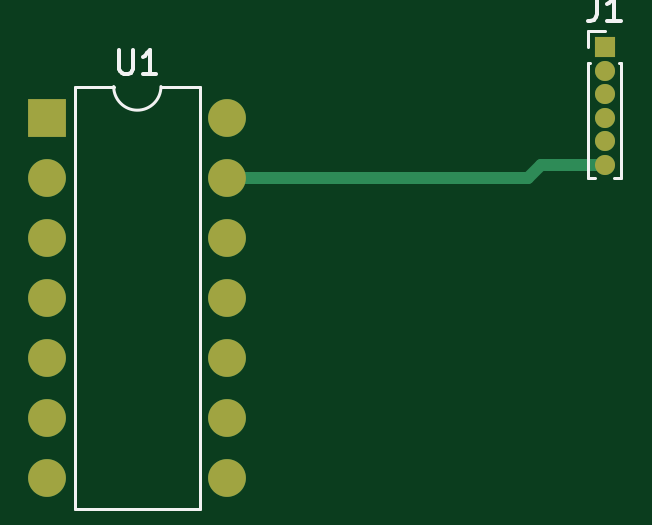
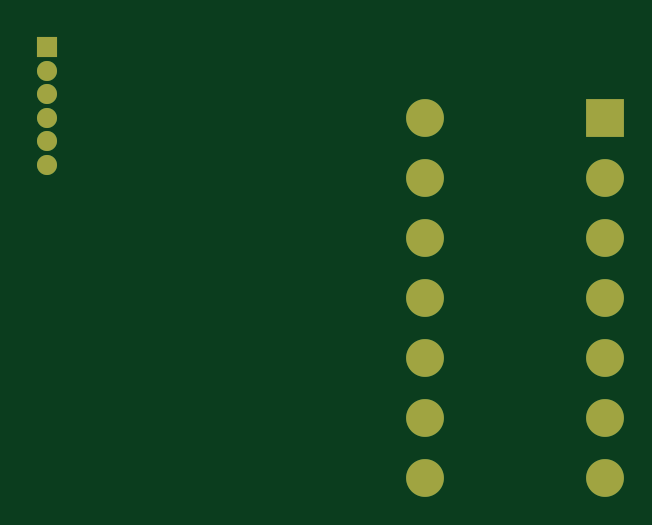
Circuit board: 9 layer files. Board 23.6 x 18.2 mm.
- bottom_copper: Controller-B_Cu.gbr (2398 bytes)
- bottom_mask: Controller-B_Mask.gbr (1148 bytes)
- paste: Controller-B_Paste.gbr (457 bytes)
- bottom_silk: Controller-B_Silkscreen.gbr (458 bytes)
- outline: Controller-Edge_Cuts.gbr (430 bytes)
- top_copper: Controller-F_Cu.gbr (2642 bytes)
- top_mask: Controller-F_Mask.gbr (1148 bytes)
- paste: Controller-F_Paste.gbr (457 bytes)
- top_silk: Controller-F_Silkscreen.gbr (2084 bytes)

=== bottom_copper: Controller-B_Cu.gbr ===
%TF.GenerationSoftware,KiCad,Pcbnew,(6.0.8)*%
%TF.CreationDate,2022-11-15T14:54:34+01:00*%
%TF.ProjectId,Controller,436f6e74-726f-46c6-9c65-722e6b696361,rev?*%
%TF.SameCoordinates,Original*%
%TF.FileFunction,Copper,L2,Bot*%
%TF.FilePolarity,Positive*%
%FSLAX46Y46*%
G04 Gerber Fmt 4.6, Leading zero omitted, Abs format (unit mm)*
G04 Created by KiCad (PCBNEW (6.0.8)) date 2022-11-15 14:54:34*
%MOMM*%
%LPD*%
G01*
G04 APERTURE LIST*
%TA.AperFunction,ComponentPad*%
%ADD10R,0.850000X0.850000*%
%TD*%
%TA.AperFunction,ComponentPad*%
%ADD11O,0.850000X0.850000*%
%TD*%
%TA.AperFunction,ComponentPad*%
%ADD12R,1.600000X1.600000*%
%TD*%
%TA.AperFunction,ComponentPad*%
%ADD13O,1.600000X1.600000*%
%TD*%
G04 APERTURE END LIST*
D10*
%TO.P,J1,1,Pin_1*%
%TO.N,unconnected-(J1-Pad1)*%
X147320000Y-101680000D03*
D11*
%TO.P,J1,2,Pin_2*%
%TO.N,unconnected-(J1-Pad2)*%
X147320000Y-102680000D03*
%TO.P,J1,3,Pin_3*%
%TO.N,unconnected-(J1-Pad3)*%
X147320000Y-103680000D03*
%TO.P,J1,4,Pin_4*%
%TO.N,unconnected-(J1-Pad4)*%
X147320000Y-104680000D03*
%TO.P,J1,5,Pin_5*%
%TO.N,unconnected-(J1-Pad5)*%
X147320000Y-105680000D03*
%TO.P,J1,6,Pin_6*%
%TO.N,Net-(U1-Pad13)*%
X147320000Y-106680000D03*
%TD*%
D12*
%TO.P,U1,1,VDD*%
%TO.N,unconnected-(U1-Pad1)*%
X123720000Y-104690000D03*
D13*
%TO.P,U1,2,RA5/T1CKI/OSC1/CLKIN*%
%TO.N,unconnected-(U1-Pad2)*%
X123720000Y-107230000D03*
%TO.P,U1,3,RA4/AN3/~{T1G}/OSC2/CLKOUT*%
%TO.N,unconnected-(U1-Pad3)*%
X123720000Y-109770000D03*
%TO.P,U1,4,RA3/~{MCLR}/Vpp*%
%TO.N,unconnected-(U1-Pad4)*%
X123720000Y-112310000D03*
%TO.P,U1,5,P1A/CCP1/RC5*%
%TO.N,unconnected-(U1-Pad5)*%
X123720000Y-114850000D03*
%TO.P,U1,6,P1B/C2OUT/RC4*%
%TO.N,unconnected-(U1-Pad6)*%
X123720000Y-117390000D03*
%TO.P,U1,7,P1C/AN7/RC3*%
%TO.N,unconnected-(U1-Pad7)*%
X123720000Y-119930000D03*
%TO.P,U1,8,P1D/AN6/RC2*%
%TO.N,unconnected-(U1-Pad8)*%
X131340000Y-119930000D03*
%TO.P,U1,9,C2IN-/AN5/RC1*%
%TO.N,unconnected-(U1-Pad9)*%
X131340000Y-117390000D03*
%TO.P,U1,10,C2IN+/AN4/RC0*%
%TO.N,unconnected-(U1-Pad10)*%
X131340000Y-114850000D03*
%TO.P,U1,11,RA2/AN2/T0CKI/INT/C1OUT*%
%TO.N,unconnected-(U1-Pad11)*%
X131340000Y-112310000D03*
%TO.P,U1,12,RA1/AN1/C1IN-/Vref/ICSPCLK*%
%TO.N,unconnected-(U1-Pad12)*%
X131340000Y-109770000D03*
%TO.P,U1,13,RA0/AN0/C1IN+/ICSPDAT/ULPWU*%
%TO.N,Net-(U1-Pad13)*%
X131340000Y-107230000D03*
%TO.P,U1,14,VSS*%
%TO.N,unconnected-(U1-Pad14)*%
X131340000Y-104690000D03*
%TD*%
M02*

=== bottom_mask: Controller-B_Mask.gbr ===
%TF.GenerationSoftware,KiCad,Pcbnew,(6.0.8)*%
%TF.CreationDate,2022-11-15T14:54:45+01:00*%
%TF.ProjectId,Controller,436f6e74-726f-46c6-9c65-722e6b696361,rev?*%
%TF.SameCoordinates,Original*%
%TF.FileFunction,Soldermask,Bot*%
%TF.FilePolarity,Negative*%
%FSLAX46Y46*%
G04 Gerber Fmt 4.6, Leading zero omitted, Abs format (unit mm)*
G04 Created by KiCad (PCBNEW (6.0.8)) date 2022-11-15 14:54:45*
%MOMM*%
%LPD*%
G01*
G04 APERTURE LIST*
%ADD10R,0.850000X0.850000*%
%ADD11O,0.850000X0.850000*%
%ADD12R,1.600000X1.600000*%
%ADD13O,1.600000X1.600000*%
G04 APERTURE END LIST*
D10*
%TO.C,J1*%
X147320000Y-101680000D03*
D11*
X147320000Y-102680000D03*
X147320000Y-103680000D03*
X147320000Y-104680000D03*
X147320000Y-105680000D03*
X147320000Y-106680000D03*
%TD*%
D12*
%TO.C,U1*%
X123720000Y-104690000D03*
D13*
X123720000Y-107230000D03*
X123720000Y-109770000D03*
X123720000Y-112310000D03*
X123720000Y-114850000D03*
X123720000Y-117390000D03*
X123720000Y-119930000D03*
X131340000Y-119930000D03*
X131340000Y-117390000D03*
X131340000Y-114850000D03*
X131340000Y-112310000D03*
X131340000Y-109770000D03*
X131340000Y-107230000D03*
X131340000Y-104690000D03*
%TD*%
M02*

=== paste: Controller-B_Paste.gbr ===
%TF.GenerationSoftware,KiCad,Pcbnew,(6.0.8)*%
%TF.CreationDate,2022-11-15T14:54:45+01:00*%
%TF.ProjectId,Controller,436f6e74-726f-46c6-9c65-722e6b696361,rev?*%
%TF.SameCoordinates,Original*%
%TF.FileFunction,Paste,Bot*%
%TF.FilePolarity,Positive*%
%FSLAX46Y46*%
G04 Gerber Fmt 4.6, Leading zero omitted, Abs format (unit mm)*
G04 Created by KiCad (PCBNEW (6.0.8)) date 2022-11-15 14:54:45*
%MOMM*%
%LPD*%
G01*
G04 APERTURE LIST*
G04 APERTURE END LIST*
M02*

=== bottom_silk: Controller-B_Silkscreen.gbr ===
%TF.GenerationSoftware,KiCad,Pcbnew,(6.0.8)*%
%TF.CreationDate,2022-11-15T14:54:45+01:00*%
%TF.ProjectId,Controller,436f6e74-726f-46c6-9c65-722e6b696361,rev?*%
%TF.SameCoordinates,Original*%
%TF.FileFunction,Legend,Bot*%
%TF.FilePolarity,Positive*%
%FSLAX46Y46*%
G04 Gerber Fmt 4.6, Leading zero omitted, Abs format (unit mm)*
G04 Created by KiCad (PCBNEW (6.0.8)) date 2022-11-15 14:54:45*
%MOMM*%
%LPD*%
G01*
G04 APERTURE LIST*
G04 APERTURE END LIST*
M02*

=== outline: Controller-Edge_Cuts.gbr ===
%TF.GenerationSoftware,KiCad,Pcbnew,(6.0.8)*%
%TF.CreationDate,2022-11-15T14:54:45+01:00*%
%TF.ProjectId,Controller,436f6e74-726f-46c6-9c65-722e6b696361,rev?*%
%TF.SameCoordinates,Original*%
%TF.FileFunction,Profile,NP*%
%FSLAX46Y46*%
G04 Gerber Fmt 4.6, Leading zero omitted, Abs format (unit mm)*
G04 Created by KiCad (PCBNEW (6.0.8)) date 2022-11-15 14:54:45*
%MOMM*%
%LPD*%
G01*
G04 APERTURE LIST*
G04 APERTURE END LIST*
M02*

=== top_copper: Controller-F_Cu.gbr ===
%TF.GenerationSoftware,KiCad,Pcbnew,(6.0.8)*%
%TF.CreationDate,2022-11-15T14:54:45+01:00*%
%TF.ProjectId,Controller,436f6e74-726f-46c6-9c65-722e6b696361,rev?*%
%TF.SameCoordinates,Original*%
%TF.FileFunction,Copper,L1,Top*%
%TF.FilePolarity,Positive*%
%FSLAX46Y46*%
G04 Gerber Fmt 4.6, Leading zero omitted, Abs format (unit mm)*
G04 Created by KiCad (PCBNEW (6.0.8)) date 2022-11-15 14:54:45*
%MOMM*%
%LPD*%
G01*
G04 APERTURE LIST*
%TA.AperFunction,ComponentPad*%
%ADD10R,0.850000X0.850000*%
%TD*%
%TA.AperFunction,ComponentPad*%
%ADD11O,0.850000X0.850000*%
%TD*%
%TA.AperFunction,ComponentPad*%
%ADD12R,1.600000X1.600000*%
%TD*%
%TA.AperFunction,ComponentPad*%
%ADD13O,1.600000X1.600000*%
%TD*%
%TA.AperFunction,Conductor*%
%ADD14C,0.500000*%
%TD*%
G04 APERTURE END LIST*
D10*
%TO.P,J1,1,Pin_1*%
%TO.N,unconnected-(J1-Pad1)*%
X147320000Y-101680000D03*
D11*
%TO.P,J1,2,Pin_2*%
%TO.N,unconnected-(J1-Pad2)*%
X147320000Y-102680000D03*
%TO.P,J1,3,Pin_3*%
%TO.N,unconnected-(J1-Pad3)*%
X147320000Y-103680000D03*
%TO.P,J1,4,Pin_4*%
%TO.N,unconnected-(J1-Pad4)*%
X147320000Y-104680000D03*
%TO.P,J1,5,Pin_5*%
%TO.N,unconnected-(J1-Pad5)*%
X147320000Y-105680000D03*
%TO.P,J1,6,Pin_6*%
%TO.N,Net-(U1-Pad13)*%
X147320000Y-106680000D03*
%TD*%
D12*
%TO.P,U1,1,VDD*%
%TO.N,unconnected-(U1-Pad1)*%
X123720000Y-104690000D03*
D13*
%TO.P,U1,2,RA5/T1CKI/OSC1/CLKIN*%
%TO.N,unconnected-(U1-Pad2)*%
X123720000Y-107230000D03*
%TO.P,U1,3,RA4/AN3/~{T1G}/OSC2/CLKOUT*%
%TO.N,unconnected-(U1-Pad3)*%
X123720000Y-109770000D03*
%TO.P,U1,4,RA3/~{MCLR}/Vpp*%
%TO.N,unconnected-(U1-Pad4)*%
X123720000Y-112310000D03*
%TO.P,U1,5,P1A/CCP1/RC5*%
%TO.N,unconnected-(U1-Pad5)*%
X123720000Y-114850000D03*
%TO.P,U1,6,P1B/C2OUT/RC4*%
%TO.N,unconnected-(U1-Pad6)*%
X123720000Y-117390000D03*
%TO.P,U1,7,P1C/AN7/RC3*%
%TO.N,unconnected-(U1-Pad7)*%
X123720000Y-119930000D03*
%TO.P,U1,8,P1D/AN6/RC2*%
%TO.N,unconnected-(U1-Pad8)*%
X131340000Y-119930000D03*
%TO.P,U1,9,C2IN-/AN5/RC1*%
%TO.N,unconnected-(U1-Pad9)*%
X131340000Y-117390000D03*
%TO.P,U1,10,C2IN+/AN4/RC0*%
%TO.N,unconnected-(U1-Pad10)*%
X131340000Y-114850000D03*
%TO.P,U1,11,RA2/AN2/T0CKI/INT/C1OUT*%
%TO.N,unconnected-(U1-Pad11)*%
X131340000Y-112310000D03*
%TO.P,U1,12,RA1/AN1/C1IN-/Vref/ICSPCLK*%
%TO.N,unconnected-(U1-Pad12)*%
X131340000Y-109770000D03*
%TO.P,U1,13,RA0/AN0/C1IN+/ICSPDAT/ULPWU*%
%TO.N,Net-(U1-Pad13)*%
X131340000Y-107230000D03*
%TO.P,U1,14,VSS*%
%TO.N,unconnected-(U1-Pad14)*%
X131340000Y-104690000D03*
%TD*%
D14*
%TO.N,Net-(U1-Pad13)*%
X144070000Y-107230000D02*
X131340000Y-107230000D01*
X144620000Y-106680000D02*
X144070000Y-107230000D01*
X147320000Y-106680000D02*
X144620000Y-106680000D01*
%TD*%
M02*

=== top_mask: Controller-F_Mask.gbr ===
%TF.GenerationSoftware,KiCad,Pcbnew,(6.0.8)*%
%TF.CreationDate,2022-11-15T14:54:45+01:00*%
%TF.ProjectId,Controller,436f6e74-726f-46c6-9c65-722e6b696361,rev?*%
%TF.SameCoordinates,Original*%
%TF.FileFunction,Soldermask,Top*%
%TF.FilePolarity,Negative*%
%FSLAX46Y46*%
G04 Gerber Fmt 4.6, Leading zero omitted, Abs format (unit mm)*
G04 Created by KiCad (PCBNEW (6.0.8)) date 2022-11-15 14:54:45*
%MOMM*%
%LPD*%
G01*
G04 APERTURE LIST*
%ADD10R,0.850000X0.850000*%
%ADD11O,0.850000X0.850000*%
%ADD12R,1.600000X1.600000*%
%ADD13O,1.600000X1.600000*%
G04 APERTURE END LIST*
D10*
%TO.C,J1*%
X147320000Y-101680000D03*
D11*
X147320000Y-102680000D03*
X147320000Y-103680000D03*
X147320000Y-104680000D03*
X147320000Y-105680000D03*
X147320000Y-106680000D03*
%TD*%
D12*
%TO.C,U1*%
X123720000Y-104690000D03*
D13*
X123720000Y-107230000D03*
X123720000Y-109770000D03*
X123720000Y-112310000D03*
X123720000Y-114850000D03*
X123720000Y-117390000D03*
X123720000Y-119930000D03*
X131340000Y-119930000D03*
X131340000Y-117390000D03*
X131340000Y-114850000D03*
X131340000Y-112310000D03*
X131340000Y-109770000D03*
X131340000Y-107230000D03*
X131340000Y-104690000D03*
%TD*%
M02*

=== paste: Controller-F_Paste.gbr ===
%TF.GenerationSoftware,KiCad,Pcbnew,(6.0.8)*%
%TF.CreationDate,2022-11-15T14:54:45+01:00*%
%TF.ProjectId,Controller,436f6e74-726f-46c6-9c65-722e6b696361,rev?*%
%TF.SameCoordinates,Original*%
%TF.FileFunction,Paste,Top*%
%TF.FilePolarity,Positive*%
%FSLAX46Y46*%
G04 Gerber Fmt 4.6, Leading zero omitted, Abs format (unit mm)*
G04 Created by KiCad (PCBNEW (6.0.8)) date 2022-11-15 14:54:45*
%MOMM*%
%LPD*%
G01*
G04 APERTURE LIST*
G04 APERTURE END LIST*
M02*

=== top_silk: Controller-F_Silkscreen.gbr ===
%TF.GenerationSoftware,KiCad,Pcbnew,(6.0.8)*%
%TF.CreationDate,2022-11-15T14:54:45+01:00*%
%TF.ProjectId,Controller,436f6e74-726f-46c6-9c65-722e6b696361,rev?*%
%TF.SameCoordinates,Original*%
%TF.FileFunction,Legend,Top*%
%TF.FilePolarity,Positive*%
%FSLAX46Y46*%
G04 Gerber Fmt 4.6, Leading zero omitted, Abs format (unit mm)*
G04 Created by KiCad (PCBNEW (6.0.8)) date 2022-11-15 14:54:45*
%MOMM*%
%LPD*%
G01*
G04 APERTURE LIST*
%ADD10C,0.150000*%
%ADD11C,0.120000*%
G04 APERTURE END LIST*
D10*
%TO.C,J1*%
X146986666Y-99572380D02*
X146986666Y-100286666D01*
X146939047Y-100429523D01*
X146843809Y-100524761D01*
X146700952Y-100572380D01*
X146605714Y-100572380D01*
X147986666Y-100572380D02*
X147415238Y-100572380D01*
X147700952Y-100572380D02*
X147700952Y-99572380D01*
X147605714Y-99715238D01*
X147510476Y-99810476D01*
X147415238Y-99858095D01*
%TO.C,U1*%
X126768095Y-101812380D02*
X126768095Y-102621904D01*
X126815714Y-102717142D01*
X126863333Y-102764761D01*
X126958571Y-102812380D01*
X127149047Y-102812380D01*
X127244285Y-102764761D01*
X127291904Y-102717142D01*
X127339523Y-102621904D01*
X127339523Y-101812380D01*
X128339523Y-102812380D02*
X127768095Y-102812380D01*
X128053809Y-102812380D02*
X128053809Y-101812380D01*
X127958571Y-101955238D01*
X127863333Y-102050476D01*
X127768095Y-102098095D01*
D11*
%TO.C,J1*%
X147714493Y-107240000D02*
X148015000Y-107240000D01*
X146625000Y-102365000D02*
X146711724Y-102365000D01*
X146625000Y-100995000D02*
X147320000Y-100995000D01*
X146625000Y-102365000D02*
X146625000Y-107240000D01*
X147928276Y-102365000D02*
X148015000Y-102365000D01*
X148015000Y-102365000D02*
X148015000Y-107240000D01*
X146625000Y-101680000D02*
X146625000Y-100995000D01*
X146625000Y-107240000D02*
X146925507Y-107240000D01*
%TO.C,U1*%
X126530000Y-103360000D02*
X124880000Y-103360000D01*
X124880000Y-121260000D02*
X130180000Y-121260000D01*
X130180000Y-121260000D02*
X130180000Y-103360000D01*
X130180000Y-103360000D02*
X128530000Y-103360000D01*
X124880000Y-103360000D02*
X124880000Y-121260000D01*
X126530000Y-103360000D02*
G75*
G03*
X128530000Y-103360000I1000000J0D01*
G01*
%TD*%
M02*

